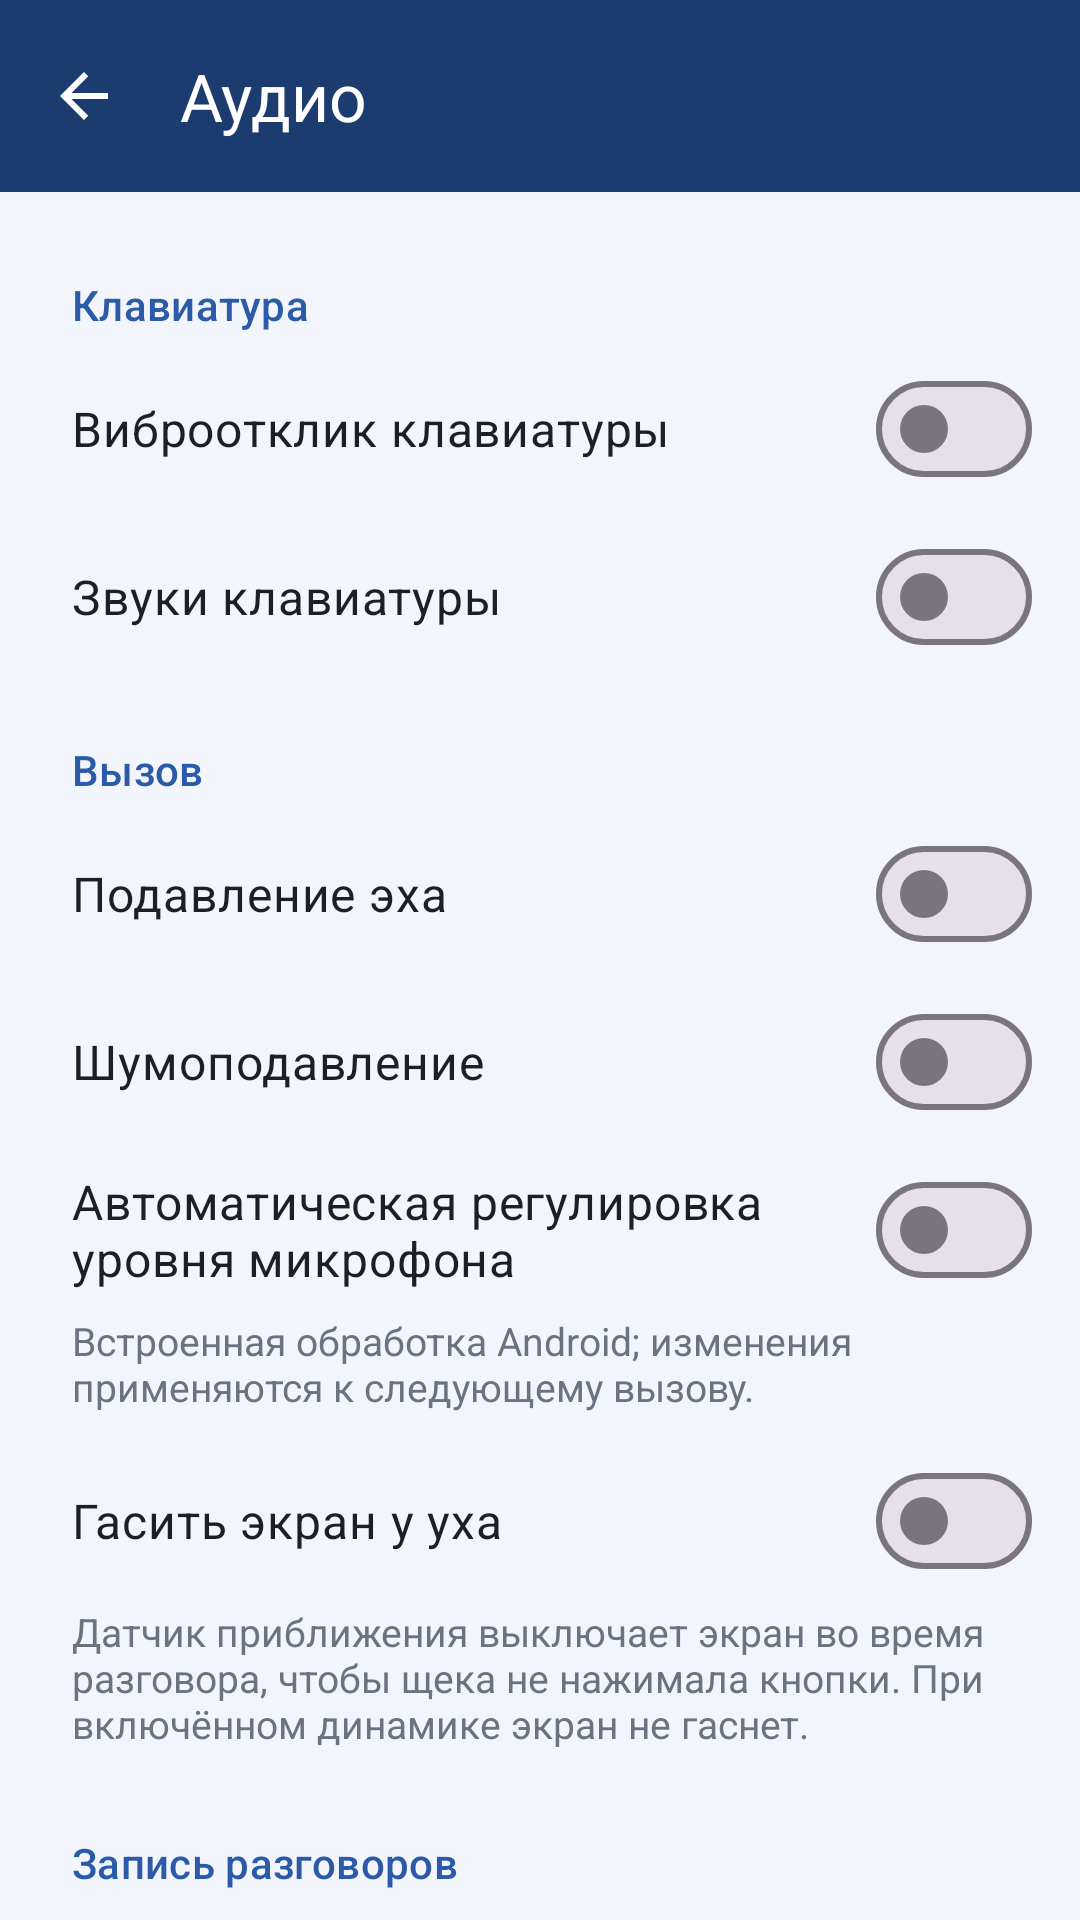

Produce the Android XML layout that renders to this screen, including the resource entries it uses.
<!-- AndroidManifest.xml: application theme Theme.IaxPhone -->
<!-- res/layout/activity_audio.xml -->
<?xml version="1.0" encoding="utf-8"?>
<LinearLayout xmlns:android="http://schemas.android.com/apk/res/android"
    xmlns:app="http://schemas.android.com/apk/res-auto"
    android:id="@+id/root"
    android:layout_width="match_parent"
    android:layout_height="match_parent"
    android:background="@color/page_bg"
    android:orientation="vertical">

    <com.google.android.material.appbar.MaterialToolbar
        android:id="@+id/toolbar"
        android:layout_width="match_parent"
        android:layout_height="wrap_content"
        android:background="@color/top_bar"
        android:minHeight="?attr/actionBarSize"
        android:theme="@style/TopBarOverlay"
        app:navigationIcon="@drawable/ic_arrow_back"
        app:navigationIconTint="@android:color/white"
        app:title="@string/audio"
        app:titleTextColor="@android:color/white" />

    <androidx.core.widget.NestedScrollView
        android:id="@+id/content"
        android:layout_width="match_parent"
        android:layout_height="match_parent">

        <LinearLayout
            android:layout_width="match_parent"
            android:layout_height="wrap_content"
            android:orientation="vertical"
            android:paddingStart="24dp"
            android:paddingTop="8dp"
            android:paddingEnd="16dp"
            android:paddingBottom="24dp">

            
            <TextView style="@style/SettingsSection" android:text="@string/audio_keypad" />

            <com.google.android.material.materialswitch.MaterialSwitch
                android:id="@+id/keyVibrate"
                style="@style/SettingsSwitch"
                android:text="@string/audio_key_vibrate" />

            <com.google.android.material.materialswitch.MaterialSwitch
                android:id="@+id/keySound"
                style="@style/SettingsSwitch"
                android:text="@string/audio_key_sound" />

            
            <TextView style="@style/SettingsSection" android:text="@string/audio_call" />

            <com.google.android.material.materialswitch.MaterialSwitch
                android:id="@+id/echoCancel"
                style="@style/SettingsSwitch"
                android:text="@string/audio_echo" />

            <com.google.android.material.materialswitch.MaterialSwitch
                android:id="@+id/noiseSuppress"
                style="@style/SettingsSwitch"
                android:text="@string/audio_noise" />

            <com.google.android.material.materialswitch.MaterialSwitch
                android:id="@+id/autoGain"
                style="@style/SettingsSwitch"
                android:text="@string/audio_agc" />

            <TextView
                android:id="@+id/effectsHint"
                style="@style/SettingsHint"
                android:text="@string/audio_effects_hint" />

            <com.google.android.material.materialswitch.MaterialSwitch
                android:id="@+id/proximity"
                style="@style/SettingsSwitch"
                android:text="@string/audio_proximity" />

            <TextView
                style="@style/SettingsHint"
                android:text="@string/audio_proximity_hint" />

            
            <TextView style="@style/SettingsSection" android:text="@string/audio_recording" />

            <com.google.android.material.materialswitch.MaterialSwitch
                android:id="@+id/autoRecord"
                style="@style/SettingsSwitch"
                android:text="@string/audio_auto_record" />

            <TextView
                android:id="@+id/recordingHint"
                style="@style/SettingsHint" />

            
            <TextView style="@style/SettingsSection" android:text="@string/audio_volume" />

            <TextView
                android:id="@+id/speakerLabel"
                android:layout_width="wrap_content"
                android:layout_height="wrap_content"
                android:layout_marginTop="8dp"
                android:textColor="@color/key_text"
                android:textSize="16sp" />

            <com.google.android.material.slider.Slider
                android:id="@+id/speakerGain"
                android:layout_width="match_parent"
                android:layout_height="wrap_content"
                android:contentDescription="@string/audio_speaker_gain"
                android:stepSize="1"
                android:valueFrom="-6"
                android:valueTo="12"
                app:labelBehavior="gone" />

            <TextView
                android:id="@+id/micLabel"
                android:layout_width="wrap_content"
                android:layout_height="wrap_content"
                android:layout_marginTop="8dp"
                android:textColor="@color/key_text"
                android:textSize="16sp" />

            <com.google.android.material.slider.Slider
                android:id="@+id/micGain"
                android:layout_width="match_parent"
                android:layout_height="wrap_content"
                android:contentDescription="@string/audio_mic_gain"
                android:stepSize="1"
                android:valueFrom="-6"
                android:valueTo="12"
                app:labelBehavior="gone" />

            <TextView
                style="@style/SettingsHint"
                android:text="@string/audio_gain_hint" />
        </LinearLayout>
    </androidx.core.widget.NestedScrollView>
</LinearLayout>
<!-- resources referenced by this layout -->
<resources>
  <color name="key_text">#1B1F27</color>
  <color name="page_bg">#F2F5FB</color>
  <color name="top_bar">#1C3B6E</color>
  <!-- drawable ic_arrow_back (drawable) -->
  <vector xmlns:android="http://schemas.android.com/apk/res/android"
      android:width="24dp" android:height="24dp" android:viewportWidth="24" android:viewportHeight="24"
      android:tint="?attr/colorControlNormal">
      <path android:fillColor="@android:color/white"
          android:pathData="M20,11H7.83l5.59,-5.59L12,4l-8,8 8,8 1.41,-1.41L7.83,13H20v-2z" />
  </vector>
  <string name="audio">Аудио</string>
  <string name="audio_agc">Автоматическая регулировка уровня микрофона</string>
  <string name="audio_auto_record">Записывать все разговоры</string>
  <string name="audio_call">Вызов</string>
  <string name="audio_echo">Подавление эха</string>
  <string name="audio_effects_hint">Встроенная обработка Android; изменения применяются к следующему вызову.</string>
  <string name="audio_gain_hint">Действует сразу, в том числе во время разговора. Слишком большое усиление может давать хрип.</string>
  <string name="audio_key_sound">Звуки клавиатуры</string>
  <string name="audio_key_vibrate">Виброотклик клавиатуры</string>
  <string name="audio_keypad">Клавиатура</string>
  <string name="audio_mic_gain">Усиление микрофона</string>
  <string name="audio_noise">Шумоподавление</string>
  <string name="audio_proximity">Гасить экран у уха</string>
  <string name="audio_proximity_hint">Датчик приближения выключает экран во время разговора, чтобы щека не нажимала кнопки. При включённом динамике экран не гаснет.</string>
  <string name="audio_recording">Запись разговоров</string>
  <string name="audio_speaker_gain">Усиление динамика</string>
  <string name="audio_volume">Громкость</string>
  <style name="SettingsHint">
          <item name="android:layout_width">match_parent</item>
          <item name="android:layout_height">wrap_content</item>
          <item name="android:layout_marginEnd">8dp</item>
          <item name="android:layout_marginBottom">8dp</item>
          <item name="android:textColor">@color/text_secondary</item>
          <item name="android:textSize">13sp</item>
      </style>
  <style name="SettingsSection">
          <item name="android:layout_width">wrap_content</item>
          <item name="android:layout_height">wrap_content</item>
          <item name="android:layout_marginTop">20dp</item>
          <item name="android:layout_marginBottom">4dp</item>
          <item name="android:textAppearance">?attr/textAppearanceTitleSmall</item>
          <item name="android:textColor">@color/top_bar_primary</item>
      </style>
  <style name="SettingsSwitch">
          <item name="android:layout_width">match_parent</item>
          <item name="android:layout_height">wrap_content</item>
          <item name="android:minHeight">56dp</item>
          <item name="android:textColor">@color/key_text</item>
          <item name="android:textSize">16sp</item>
      </style>
  <style name="TopBarOverlay" parent="ThemeOverlay.Material3.Dark.ActionBar" />
  <style name="Theme.IaxPhone" parent="Theme.Material3.DayNight.NoActionBar">
          <item name="colorPrimary">@color/top_bar_primary</item>
          <item name="colorOnPrimary">@color/on_primary</item>
          <item name="colorSecondaryContainer">@color/key_bg</item>
          <item name="android:windowBackground">@color/page_bg</item>
      </style>
  <color name="text_secondary">#6B7280</color>
  <color name="top_bar_primary">#2B5BA8</color>
  <color name="on_primary">#FFFFFF</color>
  <color name="key_bg">#FFFFFF</color>
</resources>
